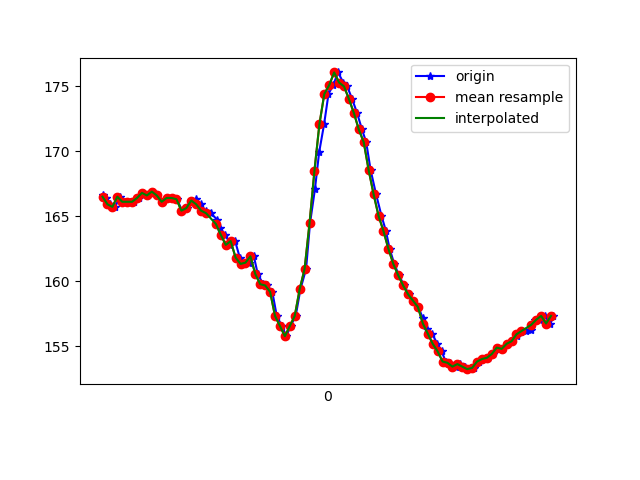

Source data for this figure (header and first rows):
1617848061883, 543705504041948, 166.60156, -235.0586, -58.59375
1617848061892, 543705523270370, 166.4, -235, -59.57
1617848061910, 543705542590355, 165.9, -235.7, -58.2
1617848061932, 543705561788255, 165.7, -235.6, -59.38
1617848061949, 543705580894591, 166.5, -236.1, -58.69
1617848061970, 543705600123013, 166.1, -235.9, -58.5
1617848061992, 543705619168306, 166.1, -235.2, -58.98
1617848062006, 543705638305164, 166.1, -235.2, -58.98
1617848062029, 543705657777756, 166.4, -235.5, -58.2
1617848062043, 543705676823049, 166.8, -235.3, -58.01
1617848062065, 543705695959907, 166.6, -235.8, -58.3
1617848062084, 543705715096764, 166.9, -235.4, -58.3
1617848062101, 543705734416750, 166.6, -235.5, -58.5
1617848062121, 543705753980906, 166.1, -235.8, -59.96
1617848062140, 543705773178806, 166.4, -236.2, -59.67
1617848062163, 543705792346184, 166.4, -236.6, -59.18
1617848062183, 543705811635649, 166.3, -236.5, -59.57
1617848062202, 543705830680942, 165.4, -236.7, -59.57
1617848062224, 543705849634672, 165.6, -236.9, -59.57
1617848062243, 543705868802051, 166.1, -236.8, -59.18
1617848062259, 543705887999951, 166.3, -236.3, -59.57
1617848062278, 543705907014723, 165.9, -236.9, -59.57
1617848062298, 543705926121059, 165.4, -237.5, -60.35
1617848062319, 543705948615260, 165.2, -238.1, -60.64
1617848062345, 543705967965767, 164.7, -238.9, -60.64
1617848062358, 543705987102624, 164.1, -240.6, -61.43
1617848062379, 543706007216164, 163.6, -240.8, -62.5
1617848062398, 543706026505628, 162.8, -241.8, -63.57
1617848062418, 543706045611964, 163.1, -242.5, -63.18
1617848062437, 543706064229959, 161.8, -243.5, -63.09
1617848062453, 543706083521242, 161.3, -243.2, -63.48
1617848062476, 543706102291844, 161.4, -242.9, -63.09
1617848062494, 543706121367659, 161.9, -242.8, -62.89
1617848062510, 543706140596080, 160.5, -243, -62.7
1617848062532, 543706159641374, 159.8, -243.5, -62.3
1617848062548, 543706177984678, 159.7, -240.7, -59.38
1617848062569, 543706197609876, 159.2, -238.4, -55.08
1617848062587, 543706217021425, 157.3, -235.4, -49.51
1617848062608, 543706235853070, 156.5, -232.7, -41.99
1617848062626, 543706254715236, 155.8, -230.2, -34.18
1617848062643, 543706273791051, 156.5, -229.8, -25.49
1617848062664, 543706293324685, 157.3, -230.6, -16.8
1617848062683, 543706311790074, 159.4, -233, -10.94
1617848062706, 543706331323708, 160.9, -233.5, -5.371
1617848062722, 543706350399523, 164.5, -234.2, -1.953
1617848062742, 543706369994200, 167.1, -235.3, 0.4883
1617848062759, 543706388947930, 169.9, -236, 2.637
1617848062779, 543706407504883, 172.1, -236.1, 4.199
1617848062797, 543706426519655, 174.4, -236, 4.59
1617848062816, 543706446144853, 175.1, -235.4, 3.027
1617848062836, 543706464610242, 176.1, -234.8, 2.539
1617848062857, 543706483472408, 175.3, -233.2, 1.758
1617848062873, 543706502029361, 175.0, -232.8, 1.465
1617848062893, 543706521288304, 174, -232.8, -0.09766
1617848062913, 543706540791417, 172.9, -232.5, -1.855
1617848062933, 543706559623061, 171.7, -231.3, -3.516
1617848062950, 543706578851483, 170.7, -231.1, -5.762
1617848062968, 543706597957819, 168.6, -230.3, -8.496
1617848062990, 543706617247283, 166.7, -229.4, -12.7
1617848063012, 543706636078927, 165, -229, -16.8
1617848063030, 543706655429434, 163.9, -227.7, -21.29
... 36 more rows
